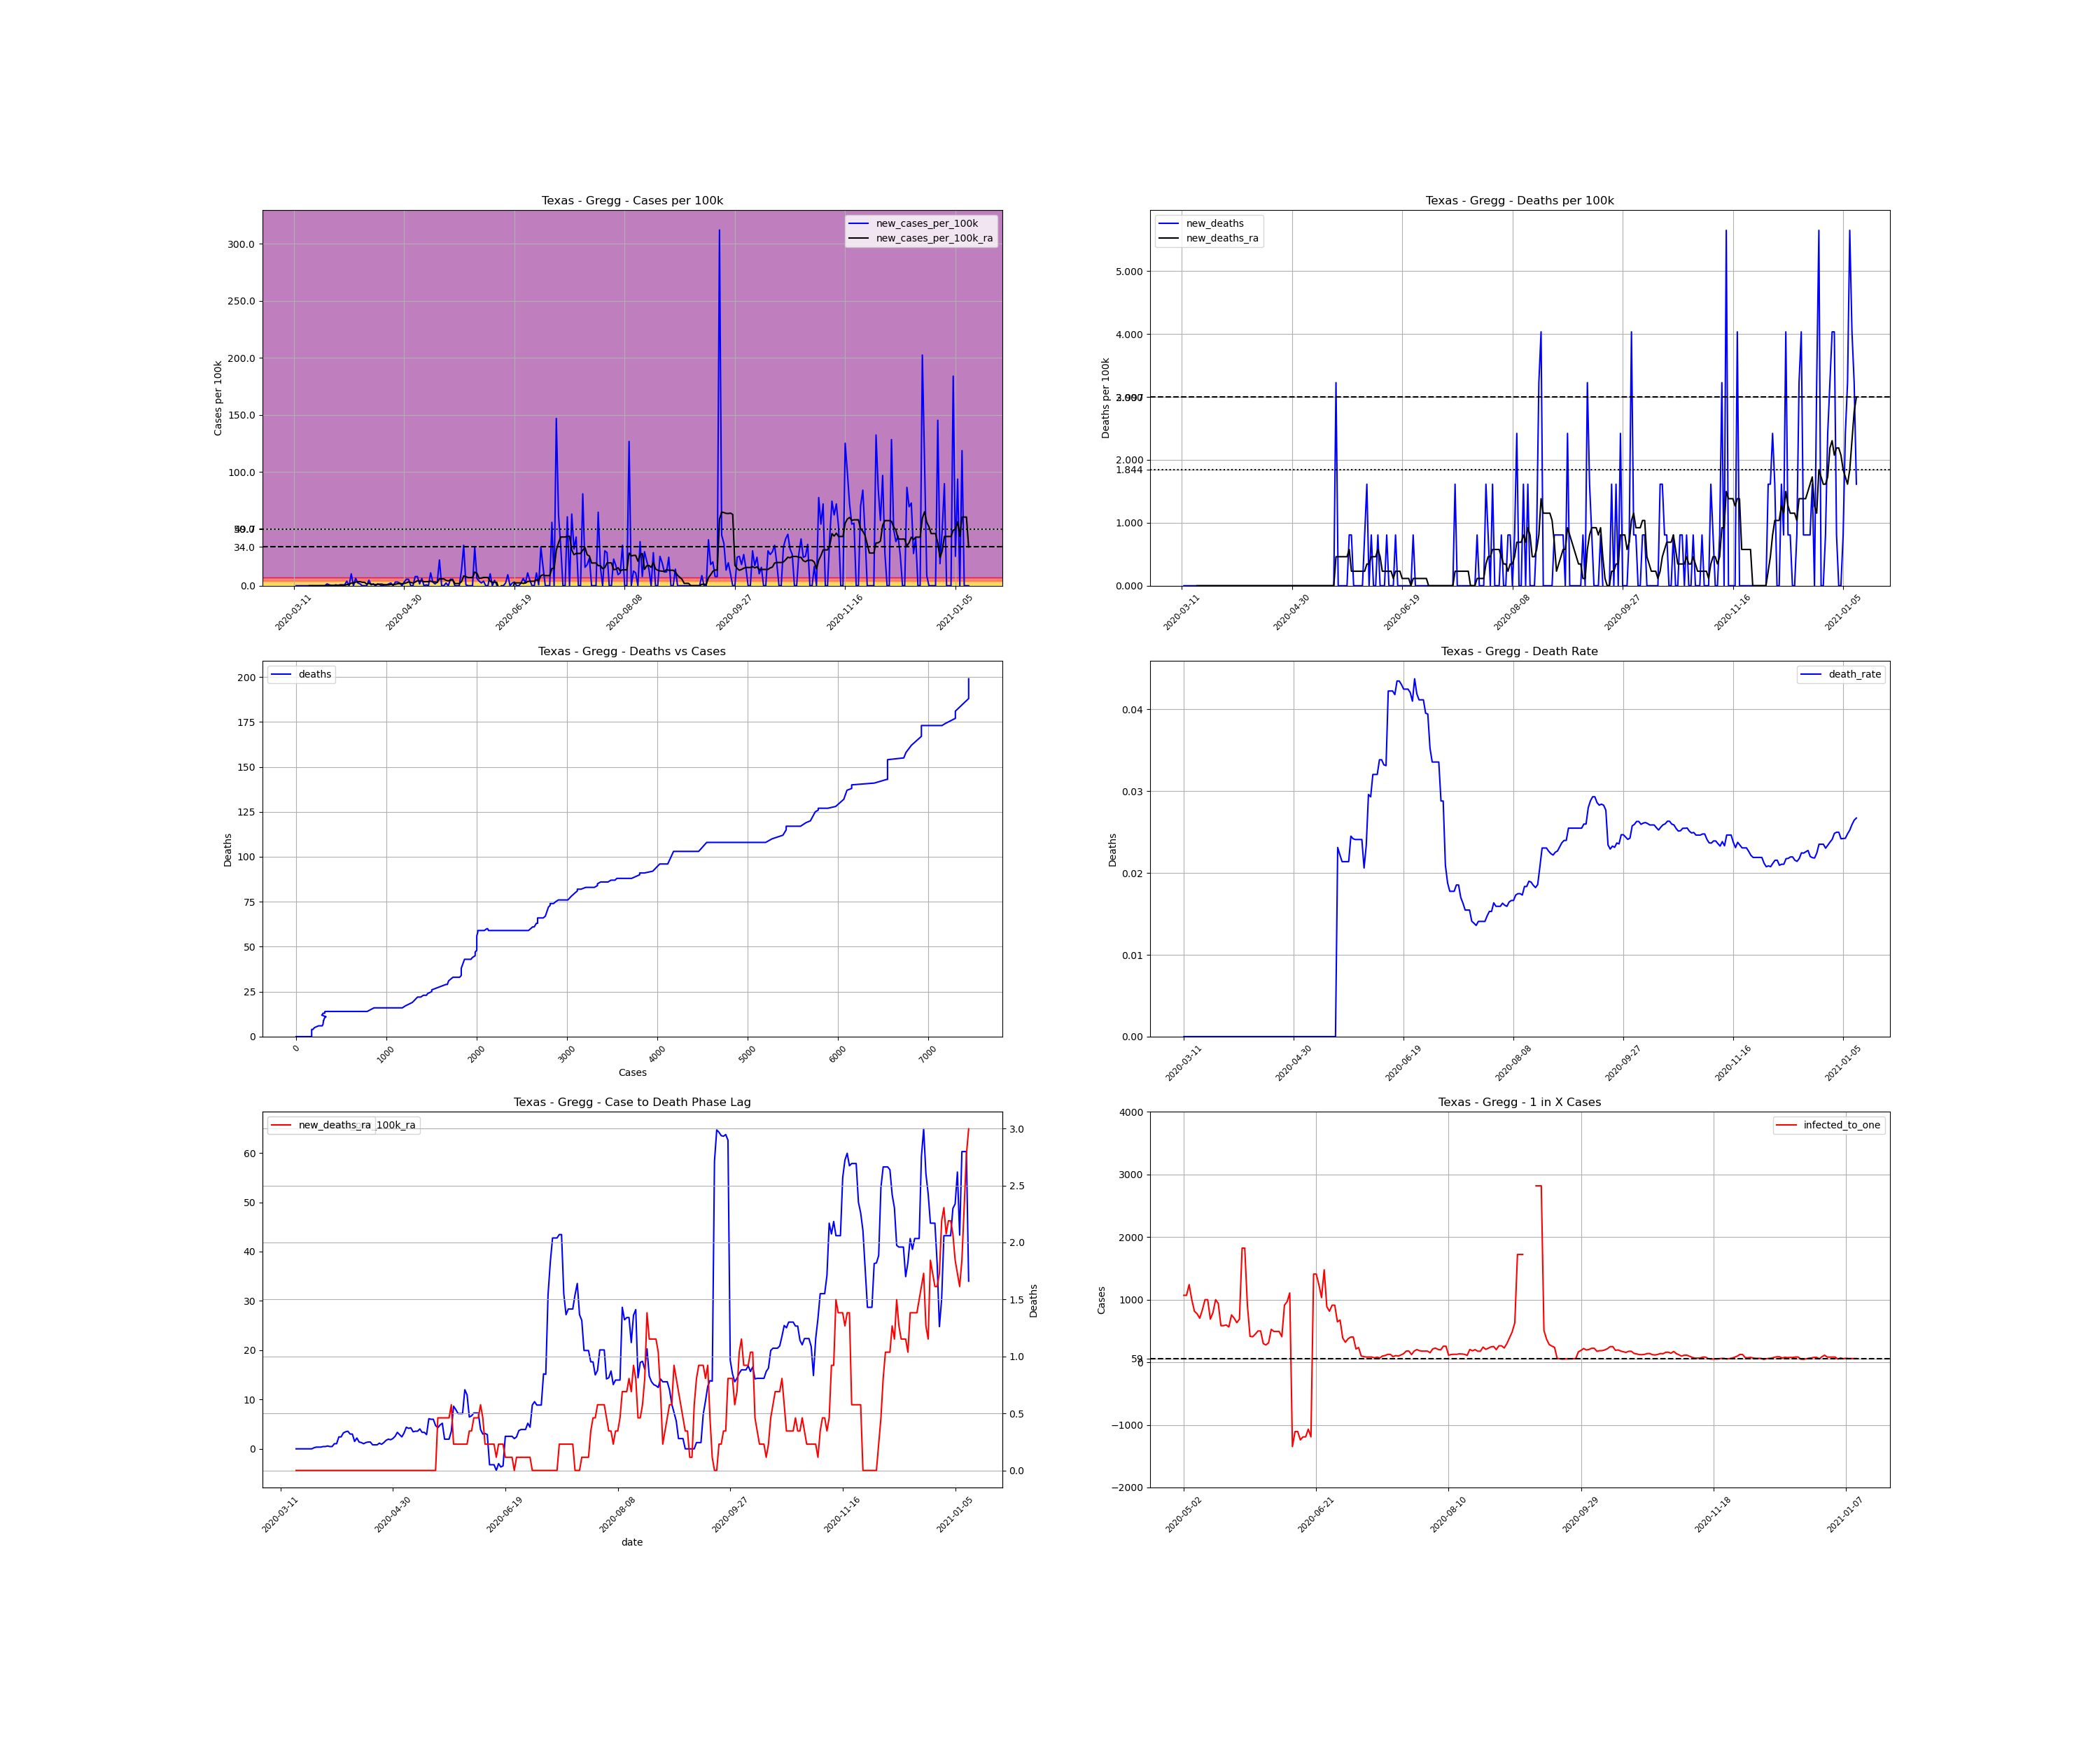

The file beside this chart, header and first rows:
, date, county, state, fips, cases, deaths, COUNTY, STNAME, CTYNAME, POPESTIMATE2019, cases_per_100k, deaths_per_100k, death_rate, new_cases, new_cases_per_100k, new_deaths, new_cases_per_100k_ra, new_deaths_ra, active_cases, infected_to_one
60698, 2020-03-11, Gregg, Texas, 48183, 1, 0.0, 183, Texas, Gregg, 123945, 0.8068, 0.0, 0.0, , , , , , , 
60699, 2020-03-12, Gregg, Texas, 48183, 1, 0.0, 183, Texas, Gregg, 123945, 0.8068, 0.0, 0.0, 0.0, 0.0, 0.0, , , , 
60700, 2020-03-13, Gregg, Texas, 48183, 1, 0.0, 183, Texas, Gregg, 123945, 0.8068, 0.0, 0.0, 0.0, 0.0, 0.0, , , , 
60701, 2020-03-14, Gregg, Texas, 48183, 1, 0.0, 183, Texas, Gregg, 123945, 0.8068, 0.0, 0.0, 0.0, 0.0, 0.0, , , , 
60702, 2020-03-15, Gregg, Texas, 48183, 1, 0.0, 183, Texas, Gregg, 123945, 0.8068, 0.0, 0.0, 0.0, 0.0, 0.0, , , , 
60703, 2020-03-16, Gregg, Texas, 48183, 1, 0.0, 183, Texas, Gregg, 123945, 0.8068, 0.0, 0.0, 0.0, 0.0, 0.0, , , , 
60704, 2020-03-17, Gregg, Texas, 48183, 1, 0.0, 183, Texas, Gregg, 123945, 0.8068, 0.0, 0.0, 0.0, 0.0, 0.0, , , , 
60705, 2020-03-18, Gregg, Texas, 48183, 1, 0.0, 183, Texas, Gregg, 123945, 0.8068, 0.0, 0.0, 0.0, 0.0, 0.0, 0.0, 0.0, , 
60706, 2020-03-19, Gregg, Texas, 48183, 1, 0.0, 183, Texas, Gregg, 123945, 0.8068, 0.0, 0.0, 0.0, 0.0, 0.0, 0.0, 0.0, 0.0, inf
60707, 2020-03-20, Gregg, Texas, 48183, 1, 0.0, 183, Texas, Gregg, 123945, 0.8068, 0.0, 0.0, 0.0, 0.0, 0.0, 0.0, 0.0, 0.0, inf
60708, 2020-03-21, Gregg, Texas, 48183, 1, 0.0, 183, Texas, Gregg, 123945, 0.8068, 0.0, 0.0, 0.0, 0.0, 0.0, 0.0, 0.0, 0.0, inf
60709, 2020-03-22, Gregg, Texas, 48183, 1, 0.0, 183, Texas, Gregg, 123945, 0.8068, 0.0, 0.0, 0.0, 0.0, 0.0, 0.0, 0.0, 0.0, inf
60710, 2020-03-23, Gregg, Texas, 48183, 1, 0.0, 183, Texas, Gregg, 123945, 0.8068, 0.0, 0.0, 0.0, 0.0, 0.0, 0.0, 0.0, 0.0, inf
60711, 2020-03-24, Gregg, Texas, 48183, 1, 0.0, 183, Texas, Gregg, 123945, 0.8068, 0.0, 0.0, 0.0, 0.0, 0.0, 0.0, 0.0, 0.0, inf
60712, 2020-03-25, Gregg, Texas, 48183, 1, 0.0, 183, Texas, Gregg, 123945, 0.8068, 0.0, 0.0, 0.0, 0.0, 0.0, 0.0, 0.0, 0.0, inf
60713, 2020-03-26, Gregg, Texas, 48183, 3, 0.0, 183, Texas, Gregg, 123945, 2.42, 0.0, 0.0, 2.0, 1.614, 0.0, 0.2305, 0.0, 2.0, 15493
60714, 2020-03-27, Gregg, Texas, 48183, 4, 0.0, 183, Texas, Gregg, 123945, 3.227, 0.0, 0.0, 1.0, 0.8068, 0.0, 0.3458, 0.0, 3.0, 10329
60715, 2020-03-28, Gregg, Texas, 48183, 4, 0.0, 183, Texas, Gregg, 123945, 3.227, 0.0, 0.0, 0.0, 0.0, 0.0, 0.3458, 0.0, 3.0, 10329
60716, 2020-03-29, Gregg, Texas, 48183, 4, 0.0, 183, Texas, Gregg, 123945, 3.227, 0.0, 0.0, 0.0, 0.0, 0.0, 0.3458, 0.0, 3.0, 10329
60717, 2020-03-30, Gregg, Texas, 48183, 5, 0.0, 183, Texas, Gregg, 123945, 4.034, 0.0, 0.0, 1.0, 0.8068, 0.0, 0.461, 0.0, 4.0, 7747
60718, 2020-03-31, Gregg, Texas, 48183, 5, 0.0, 183, Texas, Gregg, 123945, 4.034, 0.0, 0.0, 0.0, 0.0, 0.0, 0.461, 0.0, 4.0, 7747
60719, 2020-04-01, Gregg, Texas, 48183, 6, 0.0, 183, Texas, Gregg, 123945, 4.841, 0.0, 0.0, 1.0, 0.8068, 0.0, 0.5763, 0.0, 5.0, 6197
60720, 2020-04-02, Gregg, Texas, 48183, 7, 0.0, 183, Texas, Gregg, 123945, 5.648, 0.0, 0.0, 1.0, 0.8068, 0.0, 0.461, 0.0, 6.0, 5164
60721, 2020-04-03, Gregg, Texas, 48183, 8, 0.0, 183, Texas, Gregg, 123945, 6.454, 0.0, 0.0, 1.0, 0.8068, 0.0, 0.461, 0.0, 5.0, 6197
60722, 2020-04-04, Gregg, Texas, 48183, 13, 0.0, 183, Texas, Gregg, 123945, 10.49, 0.0, 0.0, 5.0, 4.034, 0.0, 1.037, 0.0, 9.0, 3443
60723, 2020-04-05, Gregg, Texas, 48183, 13, 0.0, 183, Texas, Gregg, 123945, 10.49, 0.0, 0.0, 0.0, 0.0, 0.0, 1.037, 0.0, 9.0, 3443
60724, 2020-04-06, Gregg, Texas, 48183, 26, 0.0, 183, Texas, Gregg, 123945, 20.98, 0.0, 0.0, 13.0, 10.49, 0.0, 2.42, 0.0, 22.0, 1408
60725, 2020-04-07, Gregg, Texas, 48183, 26, 0.0, 183, Texas, Gregg, 123945, 20.98, 0.0, 0.0, 0.0, 0.0, 0.0, 2.42, 0.0, 21.0, 1476
60726, 2020-04-08, Gregg, Texas, 48183, 34, 0.0, 183, Texas, Gregg, 123945, 27.43, 0.0, 0.0, 8.0, 6.454, 0.0, 3.227, 0.0, 29.0, 1068
60727, 2020-04-09, Gregg, Texas, 48183, 37, 0.0, 183, Texas, Gregg, 123945, 29.85, 0.0, 0.0, 3.0, 2.42, 0.0, 3.458, 0.0, 31.0, 999.6
60728, 2020-04-10, Gregg, Texas, 48183, 39, 0.0, 183, Texas, Gregg, 123945, 31.47, 0.0, 0.0, 2.0, 1.614, 0.0, 3.573, 0.0, 32.0, 968.3
60729, 2020-04-11, Gregg, Texas, 48183, 39, 0.0, 183, Texas, Gregg, 123945, 31.47, 0.0, 0.0, 0.0, 0.0, 0.0, 2.997, 0.0, 31.0, 999.6
60730, 2020-04-12, Gregg, Texas, 48183, 39, 0.0, 183, Texas, Gregg, 123945, 31.47, 0.0, 0.0, 0.0, 0.0, 0.0, 2.997, 0.0, 26.0, 1192
60731, 2020-04-13, Gregg, Texas, 48183, 39, 0.0, 183, Texas, Gregg, 123945, 31.47, 0.0, 0.0, 0.0, 0.0, 0.0, 1.498, 0.0, 26.0, 1192
60732, 2020-04-14, Gregg, Texas, 48183, 45, 0.0, 183, Texas, Gregg, 123945, 36.31, 0.0, 0.0, 6.0, 4.841, 0.0, 2.19, 0.0, 19.0, 1631
60733, 2020-04-15, Gregg, Texas, 48183, 46, 0.0, 183, Texas, Gregg, 123945, 37.11, 0.0, 0.0, 1.0, 0.8068, 0.0, 1.383, 0.0, 20.0, 1549
60734, 2020-04-16, Gregg, Texas, 48183, 48, 0.0, 183, Texas, Gregg, 123945, 38.73, 0.0, 0.0, 2.0, 1.614, 0.0, 1.268, 0.0, 14.0, 2213
60735, 2020-04-17, Gregg, Texas, 48183, 48, 0.0, 183, Texas, Gregg, 123945, 38.73, 0.0, 0.0, 0.0, 0.0, 0.0, 1.037, 0.0, 11.0, 2817
60736, 2020-04-18, Gregg, Texas, 48183, 50, 0.0, 183, Texas, Gregg, 123945, 40.34, 0.0, 0.0, 2.0, 1.614, 0.0, 1.268, 0.0, 11.0, 2817
60737, 2020-04-19, Gregg, Texas, 48183, 51, 0.0, 183, Texas, Gregg, 123945, 41.15, 0.0, 0.0, 1.0, 0.8068, 0.0, 1.383, 0.0, 12.0, 2582
60738, 2020-04-20, Gregg, Texas, 48183, 51, 0.0, 183, Texas, Gregg, 123945, 41.15, 0.0, 0.0, 0.0, 0.0, 0.0, 1.383, 0.0, 12.0, 2582
60739, 2020-04-21, Gregg, Texas, 48183, 52, 0.0, 183, Texas, Gregg, 123945, 41.95, 0.0, 0.0, 1.0, 0.8068, 0.0, 0.8068, 0.0, 13.0, 2384
60740, 2020-04-22, Gregg, Texas, 48183, 53, 0.0, 183, Texas, Gregg, 123945, 42.76, 0.0, 0.0, 1.0, 0.8068, 0.0, 0.8068, 0.0, 8.0, 3873
60741, 2020-04-23, Gregg, Texas, 48183, 55, 0.0, 183, Texas, Gregg, 123945, 44.37, 0.0, 0.0, 2.0, 1.614, 0.0, 0.8068, 0.0, 9.0, 3443
60742, 2020-04-24, Gregg, Texas, 48183, 58, 0.0, 183, Texas, Gregg, 123945, 46.79, 0.0, 0.0, 3.0, 2.42, 0.0, 1.153, 0.0, 10.0, 3099
60743, 2020-04-25, Gregg, Texas, 48183, 58, 0.0, 183, Texas, Gregg, 123945, 46.79, 0.0, 0.0, 0.0, 0.0, 0.0, 0.9221, 0.0, 10.0, 3099
60744, 2020-04-26, Gregg, Texas, 48183, 62, 0.0, 183, Texas, Gregg, 123945, 50.02, 0.0, 0.0, 4.0, 3.227, 0.0, 1.268, 0.0, 12.0, 2582
60745, 2020-04-27, Gregg, Texas, 48183, 66, 0.0, 183, Texas, Gregg, 123945, 53.25, 0.0, 0.0, 4.0, 3.227, 0.0, 1.729, 0.0, 15.0, 2066
60746, 2020-04-28, Gregg, Texas, 48183, 69, 0.0, 183, Texas, Gregg, 123945, 55.67, 0.0, 0.0, 3.0, 2.42, 0.0, 1.959, 0.0, 18.0, 1721
60747, 2020-04-29, Gregg, Texas, 48183, 69, 0.0, 183, Texas, Gregg, 123945, 55.67, 0.0, 0.0, 0.0, 0.0, 0.0, 1.844, 0.0, 17.0, 1823
60748, 2020-04-30, Gregg, Texas, 48183, 73, 0.0, 183, Texas, Gregg, 123945, 58.9, 0.0, 0.0, 4.0, 3.227, 0.0, 2.075, 0.0, 20.0, 1549
60749, 2020-05-01, Gregg, Texas, 48183, 80, 0.0, 183, Texas, Gregg, 123945, 64.54, 0.0, 0.0, 7.0, 5.648, 0.0, 2.536, 0.0, 25.0, 1239
60750, 2020-05-02, Gregg, Texas, 48183, 87, 0.0, 183, Texas, Gregg, 123945, 70.19, 0.0, 0.0, 7.0, 5.648, 0.0, 3.342, 0.0, 29.0, 1068
60751, 2020-05-03, Gregg, Texas, 48183, 87, 0.0, 183, Texas, Gregg, 123945, 70.19, 0.0, 0.0, 0.0, 0.0, 0.0, 2.881, 0.0, 29.0, 1068
60752, 2020-05-04, Gregg, Texas, 48183, 87, 0.0, 183, Texas, Gregg, 123945, 70.19, 0.0, 0.0, 0.0, 0.0, 0.0, 2.42, 0.0, 25.0, 1239
60753, 2020-05-05, Gregg, Texas, 48183, 97, 0.0, 183, Texas, Gregg, 123945, 78.26, 0.0, 0.0, 10.0, 8.068, 0.0, 3.227, 0.0, 31.0, 999.6
60754, 2020-05-06, Gregg, Texas, 48183, 107, 0.0, 183, Texas, Gregg, 123945, 86.33, 0.0, 0.0, 10.0, 8.068, 0.0, 4.38, 0.0, 38.0, 815.4
60755, 2020-05-07, Gregg, Texas, 48183, 109, 0.0, 183, Texas, Gregg, 123945, 87.94, 0.0, 0.0, 2.0, 1.614, 0.0, 4.149, 0.0, 40.0, 774.7
60756, 2020-05-08, Gregg, Texas, 48183, 117, 0.0, 183, Texas, Gregg, 123945, 94.4, 0.0, 0.0, 8.0, 6.454, 0.0, 4.265, 0.0, 44.0, 704.2
60757, 2020-05-09, Gregg, Texas, 48183, 117, 0.0, 183, Texas, Gregg, 123945, 94.4, 0.0, 0.0, 0.0, 0.0, 0.0, 3.458, 0.0, 37.0, 837.5
... 247 more rows
